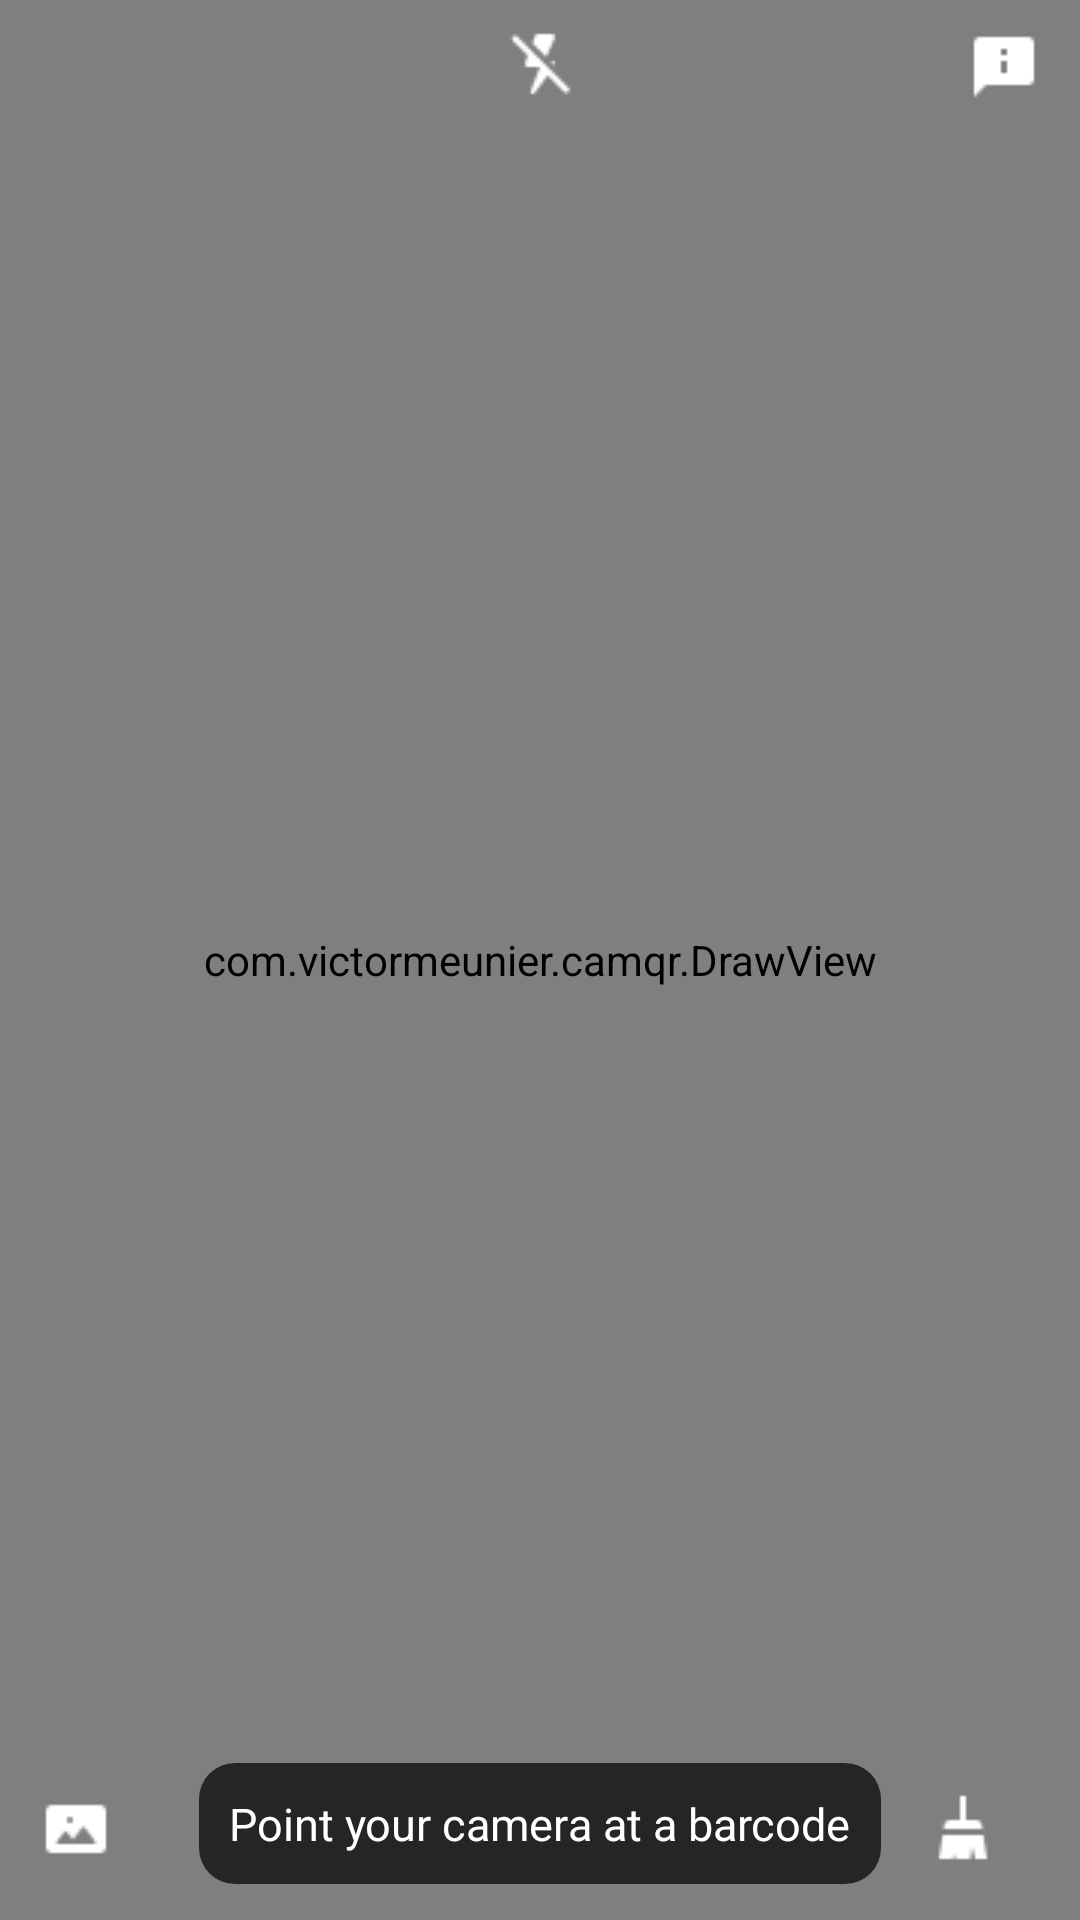

This screen was rendered from an Android layout file. Write that file and the resources it references.
<!-- AndroidManifest.xml: application theme AppTheme -->
<!-- res/layout/activity_main.xml -->
<?xml version="1.0" encoding="utf-8"?>
<androidx.constraintlayout.widget.ConstraintLayout xmlns:android="http://schemas.android.com/apk/res/android"
    xmlns:app="http://schemas.android.com/apk/res-auto"
    xmlns:tools="http://schemas.android.com/tools"
    android:layout_width="match_parent"
    android:layout_height="match_parent"
    tools:context="com.victormeunier.camqr.MainActivity"
    android:id="@+id/mainLayout" >

    <FrameLayout
        android:id="@+id/frameLayout"
        android:layout_width="match_parent"
        android:layout_height="match_parent">

        <androidx.camera.view.PreviewView
            android:id="@+id/viewFinder"
            android:layout_width="match_parent"
            android:layout_height="match_parent" />

        <com.victormeunier.camqr.DrawView
            android:id="@+id/drawArea"
            android:layout_width="match_parent"
            android:layout_height="match_parent" />

    </FrameLayout>

    <ListView
        android:id="@+id/codes_list_view"
        android:layout_marginVertical="40dp"
        android:layout_width="match_parent"
        android:layout_height="match_parent" />

    <TextView
        android:id="@+id/helper"
        android:layout_width="wrap_content"
        android:layout_height="wrap_content"
        android:padding="10dp"
        android:background="@drawable/floating_bubble"
        app:layout_constraintBottom_toBottomOf="parent"
        app:layout_constraintEnd_toEndOf="parent"
        app:layout_constraintStart_toStartOf="parent"
        app:layout_constraintTop_toTopOf="parent"
        app:layout_constraintVertical_bias="0.98"
        android:text="@string/point_your_camera_at_a_barcode"
        android:textColor="#ffffff"
        android:textAlignment="center"
        android:textSize="15sp"/>

    <ImageButton
        android:id="@+id/clear_btn"
        android:layout_width="wrap_content"
        android:layout_height="wrap_content"
        android:background="#00ffffff"
        android:src="@drawable/clear_24"
        android:tint="#ffffff"
        app:layout_constraintBottom_toBottomOf="parent"
        app:layout_constraintEnd_toEndOf="parent"
        app:layout_constraintHorizontal_bias="0.92"
        app:layout_constraintStart_toStartOf="@+id/frameLayout"
        app:layout_constraintTop_toTopOf="parent"
        app:layout_constraintVertical_bias="0.97" />

    <ImageButton
        android:id="@+id/exit_btn"
        android:layout_width="wrap_content"
        android:layout_height="wrap_content"
        android:background="#00ffffff"
        android:src="@drawable/exit_24"
        android:tint="#ffffff"
        app:layout_constraintBottom_toBottomOf="parent"
        app:layout_constraintEnd_toEndOf="parent"
        app:layout_constraintHorizontal_bias="0.04"
        app:layout_constraintStart_toStartOf="@+id/frameLayout"
        app:layout_constraintTop_toTopOf="parent"
        app:layout_constraintVertical_bias="0.015" />

    <ImageButton
        android:id="@+id/flash_btn"
        android:layout_width="wrap_content"
        android:layout_height="wrap_content"
        android:background="#00ffffff"
        android:src="@drawable/flash_off_24"
        android:tint="#ffffff"
        app:layout_constraintBottom_toBottomOf="parent"
        app:layout_constraintEnd_toEndOf="parent"
        app:layout_constraintHorizontal_bias="0.5"
        app:layout_constraintStart_toStartOf="@+id/frameLayout"
        app:layout_constraintTop_toTopOf="parent"
        app:layout_constraintVertical_bias="0.015" />

    <ImageButton
        android:id="@+id/info_btn"
        android:layout_width="wrap_content"
        android:layout_height="wrap_content"
        android:background="#00ffffff"
        android:src="@drawable/info_24"
        app:layout_constraintBottom_toBottomOf="parent"
        app:layout_constraintEnd_toEndOf="parent"
        app:layout_constraintHorizontal_bias="0.96"
        app:layout_constraintStart_toStartOf="@+id/frameLayout"
        app:layout_constraintTop_toTopOf="parent"
        app:layout_constraintVertical_bias="0.015" />

    <ImageButton
        android:id="@+id/gallery_btn"
        android:layout_width="wrap_content"
        android:layout_height="wrap_content"
        android:background="#00ffffff"
        android:src="@drawable/gallery_24"
        android:tint="#ffffff"
        app:layout_constraintBottom_toBottomOf="parent"
        app:layout_constraintEnd_toEndOf="parent"
        app:layout_constraintHorizontal_bias="0.04"
        app:layout_constraintStart_toStartOf="@+id/frameLayout"
        app:layout_constraintTop_toTopOf="parent"
        app:layout_constraintVertical_bias="0.97" />

</androidx.constraintlayout.widget.ConstraintLayout>
<!-- resources referenced by this layout -->
<resources>
  <!-- drawable clear_24: png bitmap (drawable-v24, 231 bytes) -->
  <!-- drawable flash_off_24: png bitmap (drawable-v24, 352 bytes) -->
  <!-- drawable floating_bubble (drawable) -->
  <?xml version="1.0" encoding="utf-8"?>
  <shape xmlns:android="http://schemas.android.com/apk/res/android"
      android:shape="rectangle">
      <gradient
          android:startColor="#252525"
          android:endColor="#252525"
          android:angle="270"/>
  
      <corners
          android:bottomRightRadius="12dp"
          android:bottomLeftRadius="12dp"
          android:topLeftRadius="12dp"
          android:topRightRadius="12dp"/>
  </shape>
  <!-- drawable gallery_24: png bitmap (drawable-v24, 272 bytes) -->
  <!-- drawable info_24: png bitmap (drawable-v24, 157 bytes) -->
  <string name="point_your_camera_at_a_barcode">Point your camera at a barcode</string>
  <style name="AppTheme" parent="Theme.AppCompat.Light.DarkActionBar">
          
          <item name="colorPrimary">#171717</item>
          <item name="colorPrimaryDark">#1B1B1B</item>
          <item name="colorAccent">@color/colorAccent</item>
      </style>
  <!-- not gathered from this repository: default colours our renderer supplied (Android Studio template values) -->
  <color name="colorAccent">#FF03DAC5</color>
</resources>
